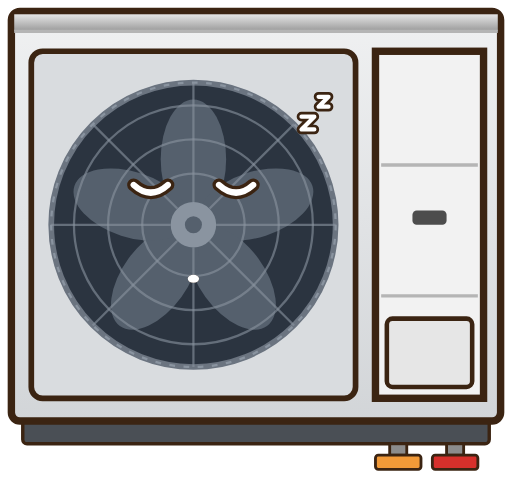
t = 0.00 s
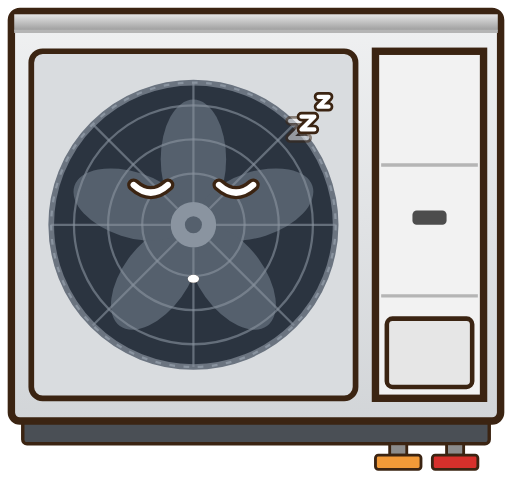
t = 0.90 s
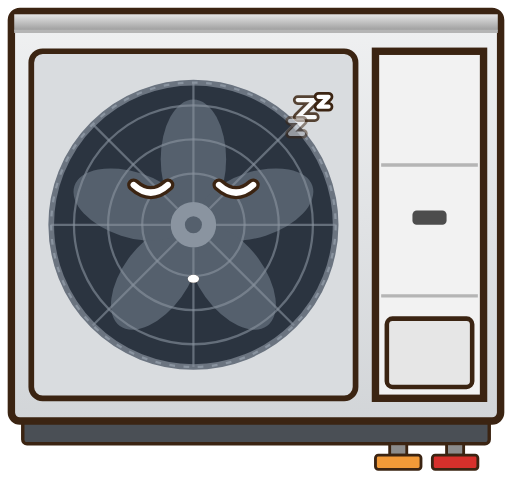
t = 2.10 s
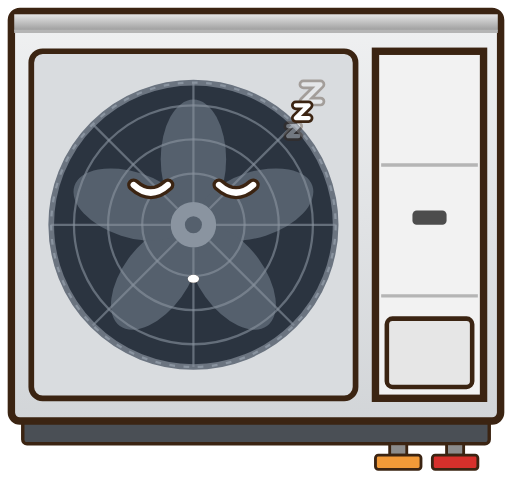
t = 3.00 s
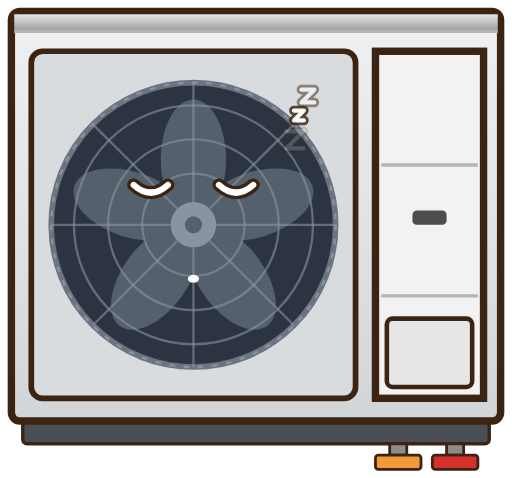
t = 3.90 s
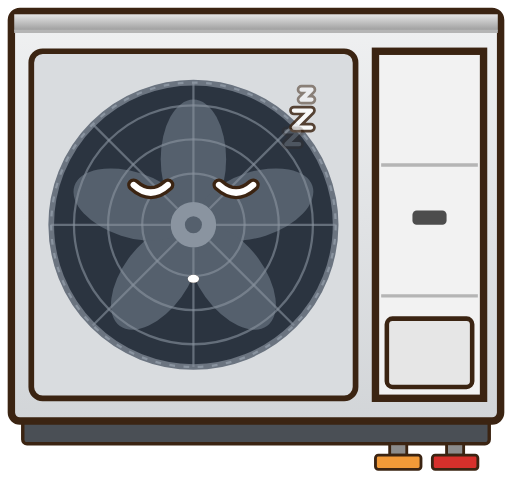
t = 5.10 s

The animated SVG that drew these frames (rendered in a browser with its animation timeline set to each time). Animation: 6 SMIL elements (animate=3,animateTransform=3); one cycle of 6.00 s, repeats indefinitely.

<svg xmlns="http://www.w3.org/2000/svg" width="180" height="168" viewBox="0 0 180 168" role="img" aria-labelledby="title">
  <title id="title">Fun: Luft/Wasser-Wärmepumpe Außengerät (Monoblock), Vorderansicht, Anschluss rechts</title>
  <defs>
    <linearGradient id="gB" x1="0" y1="0" x2="0" y2="1"><stop offset="0" stop-color="#E6E6E6"/><stop offset="0.07" stop-color="#E0E0E0"/><stop offset="1" stop-color="#999999"/></linearGradient>
    <linearGradient id="gG" x1="0" y1="0" x2="0" y2="1"><stop offset="0" stop-color="#F0F1F2"/><stop offset="1" stop-color="#D2D5D8"/></linearGradient>
  </defs>
  <g>
    <rect x="8" y="147" width="164" height="9" rx="1.5" fill="#4A4F55" stroke="#3B2412" stroke-width="1.2"/>
    <rect x="4" y="4" width="172" height="144" rx="3" fill="url(#gG)" stroke="#3B2412" stroke-width="2.6"/>
    <rect x="5" y="5" width="170" height="6" fill="url(#gB)"/>
    <line x1="5" y1="11" x2="175" y2="11" stroke="#B5B5B5" stroke-width="1.2"/>
    <rect x="11" y="18" width="114" height="122" rx="4" fill="#D9DCDF" stroke="#3B2412" stroke-width="2"/>
    <circle cx="68" cy="79" r="50" fill="#2B3440" stroke="#6B7480" stroke-width="2"/>
    <g transform="rotate(0.00 68 79)"><g>
    <ellipse cx="68" cy="56" rx="11.5" ry="21" fill="#55606D" transform="rotate(0 68 79)"/>
    <ellipse cx="68" cy="56" rx="11.5" ry="21" fill="#55606D" transform="rotate(72 68 79)"/>
    <ellipse cx="68" cy="56" rx="11.5" ry="21" fill="#55606D" transform="rotate(144 68 79)"/>
    <ellipse cx="68" cy="56" rx="11.5" ry="21" fill="#55606D" transform="rotate(216 68 79)"/>
    <ellipse cx="68" cy="56" rx="11.5" ry="21" fill="#55606D" transform="rotate(288 68 79)"/>
    <circle cx="68" cy="79" r="8" fill="#8A94A0"/>
    <circle cx="68" cy="79" r="3" fill="#55606D"/>
    </g></g>
    <circle cx="68" cy="79" r="18" fill="none" stroke="#8A94A0" stroke-opacity="0.6" stroke-width="0.8"/>
    <circle cx="68" cy="79" r="30" fill="none" stroke="#8A94A0" stroke-opacity="0.6" stroke-width="0.8"/>
    <circle cx="68" cy="79" r="42" fill="none" stroke="#8A94A0" stroke-opacity="0.6" stroke-width="0.8"/>
    <line x1="76.0" y1="79.0" x2="118.0" y2="79.0" stroke="#8A94A0" stroke-opacity="0.6" stroke-width="0.8"/>
    <line x1="73.7" y1="84.7" x2="103.4" y2="114.4" stroke="#8A94A0" stroke-opacity="0.6" stroke-width="0.8"/>
    <line x1="68.0" y1="87.0" x2="68.0" y2="129.0" stroke="#8A94A0" stroke-opacity="0.6" stroke-width="0.8"/>
    <line x1="62.3" y1="84.7" x2="32.6" y2="114.4" stroke="#8A94A0" stroke-opacity="0.6" stroke-width="0.8"/>
    <line x1="60.0" y1="79.0" x2="18.0" y2="79.0" stroke="#8A94A0" stroke-opacity="0.6" stroke-width="0.8"/>
    <line x1="62.3" y1="73.3" x2="32.6" y2="43.6" stroke="#8A94A0" stroke-opacity="0.6" stroke-width="0.8"/>
    <line x1="68.0" y1="71.0" x2="68.0" y2="29.0" stroke="#8A94A0" stroke-opacity="0.6" stroke-width="0.8"/>
    <line x1="73.7" y1="73.3" x2="103.4" y2="43.6" stroke="#8A94A0" stroke-opacity="0.6" stroke-width="0.8"/>
    <circle cx="68" cy="79" r="50" fill="none" stroke="#8A94A0" stroke-width="0.8" stroke-dasharray="2 3"/>
    <rect x="132" y="18" width="38" height="122" fill="#F2F2F2" stroke="#3B2412" stroke-width="2.6"/>
    <line x1="134" y1="58" x2="168" y2="58" stroke="#B5B5B5" stroke-width="1.2"/>
    <line x1="134" y1="104" x2="168" y2="104" stroke="#B5B5B5" stroke-width="1.2"/>
    <rect x="145" y="74" width="12" height="5" rx="1.5" fill="#4D4D4D"/>
    <rect x="136" y="112" width="30" height="24" rx="2" fill="#E6E6E6" stroke="#3B2412" stroke-width="1.6"/>
    <rect x="157" y="156" width="6" height="4" fill="#8C8C8C" stroke="#3B2412" stroke-width="1"/><rect x="152" y="160" width="16" height="5" rx="1" fill="#D7302B" stroke="#3B2412" stroke-width="1"/>
    <rect x="137" y="156" width="6" height="4" fill="#8C8C8C" stroke="#3B2412" stroke-width="1"/><rect x="132" y="160" width="16" height="5" rx="1" fill="#F29A38" stroke="#3B2412" stroke-width="1"/>
  </g>
  <path d="M47.0,65 q6,5.4 12,0" fill="none" stroke="#3B2412" stroke-width="4.6" stroke-linecap="round"/><path d="M77.0,65 q6,5.4 12,0" fill="none" stroke="#3B2412" stroke-width="4.6" stroke-linecap="round"/><ellipse cx="68" cy="98" rx="2" ry="1.4" fill="#3B2412"/><path d="M47.0,65 q6,5.4 12,0" fill="none" stroke="#FFFFFF" stroke-width="2.2" stroke-linecap="round"/><path d="M77.0,65 q6,5.4 12,0" fill="none" stroke="#FFFFFF" stroke-width="2.2" stroke-linecap="round"/><ellipse cx="68" cy="98" rx="2" ry="1.4" fill="#FFFFFF"/><g transform="translate(100 48)"><animateTransform attributeName="transform" type="translate" values="100 48;108 26" dur="3.6s" begin="0s" repeatCount="indefinite"/><animate attributeName="opacity" values="0;1;0" dur="3.6s" begin="0s" repeatCount="indefinite"/><path d="M0,0 h6 l-6,6 h6" fill="none" stroke="#3B2412" stroke-width="3.4" stroke-linecap="round" stroke-linejoin="round"/><path d="M0,0 h6 l-6,6 h6" fill="none" stroke="#FFFFFF" stroke-width="1.5" stroke-linecap="round" stroke-linejoin="round"/></g><g transform="translate(106 41)"><animateTransform attributeName="transform" type="translate" values="100 48;108 26" dur="3.6s" begin="1.2s" repeatCount="indefinite"/><animate attributeName="opacity" values="0;1;0" dur="3.6s" begin="1.2s" repeatCount="indefinite"/><path d="M0,0 h4.5 l-4.5,4.5 h4.5" fill="none" stroke="#3B2412" stroke-width="3.4" stroke-linecap="round" stroke-linejoin="round"/><path d="M0,0 h4.5 l-4.5,4.5 h4.5" fill="none" stroke="#FFFFFF" stroke-width="1.5" stroke-linecap="round" stroke-linejoin="round"/></g><g transform="translate(112 34)"><animateTransform attributeName="transform" type="translate" values="100 48;108 26" dur="3.6s" begin="2.4s" repeatCount="indefinite"/><animate attributeName="opacity" values="0;1;0" dur="3.6s" begin="2.4s" repeatCount="indefinite"/><path d="M0,0 h3.5 l-3.5,3.5 h3.5" fill="none" stroke="#3B2412" stroke-width="3.4" stroke-linecap="round" stroke-linejoin="round"/><path d="M0,0 h3.5 l-3.5,3.5 h3.5" fill="none" stroke="#FFFFFF" stroke-width="1.5" stroke-linecap="round" stroke-linejoin="round"/></g>
</svg>
